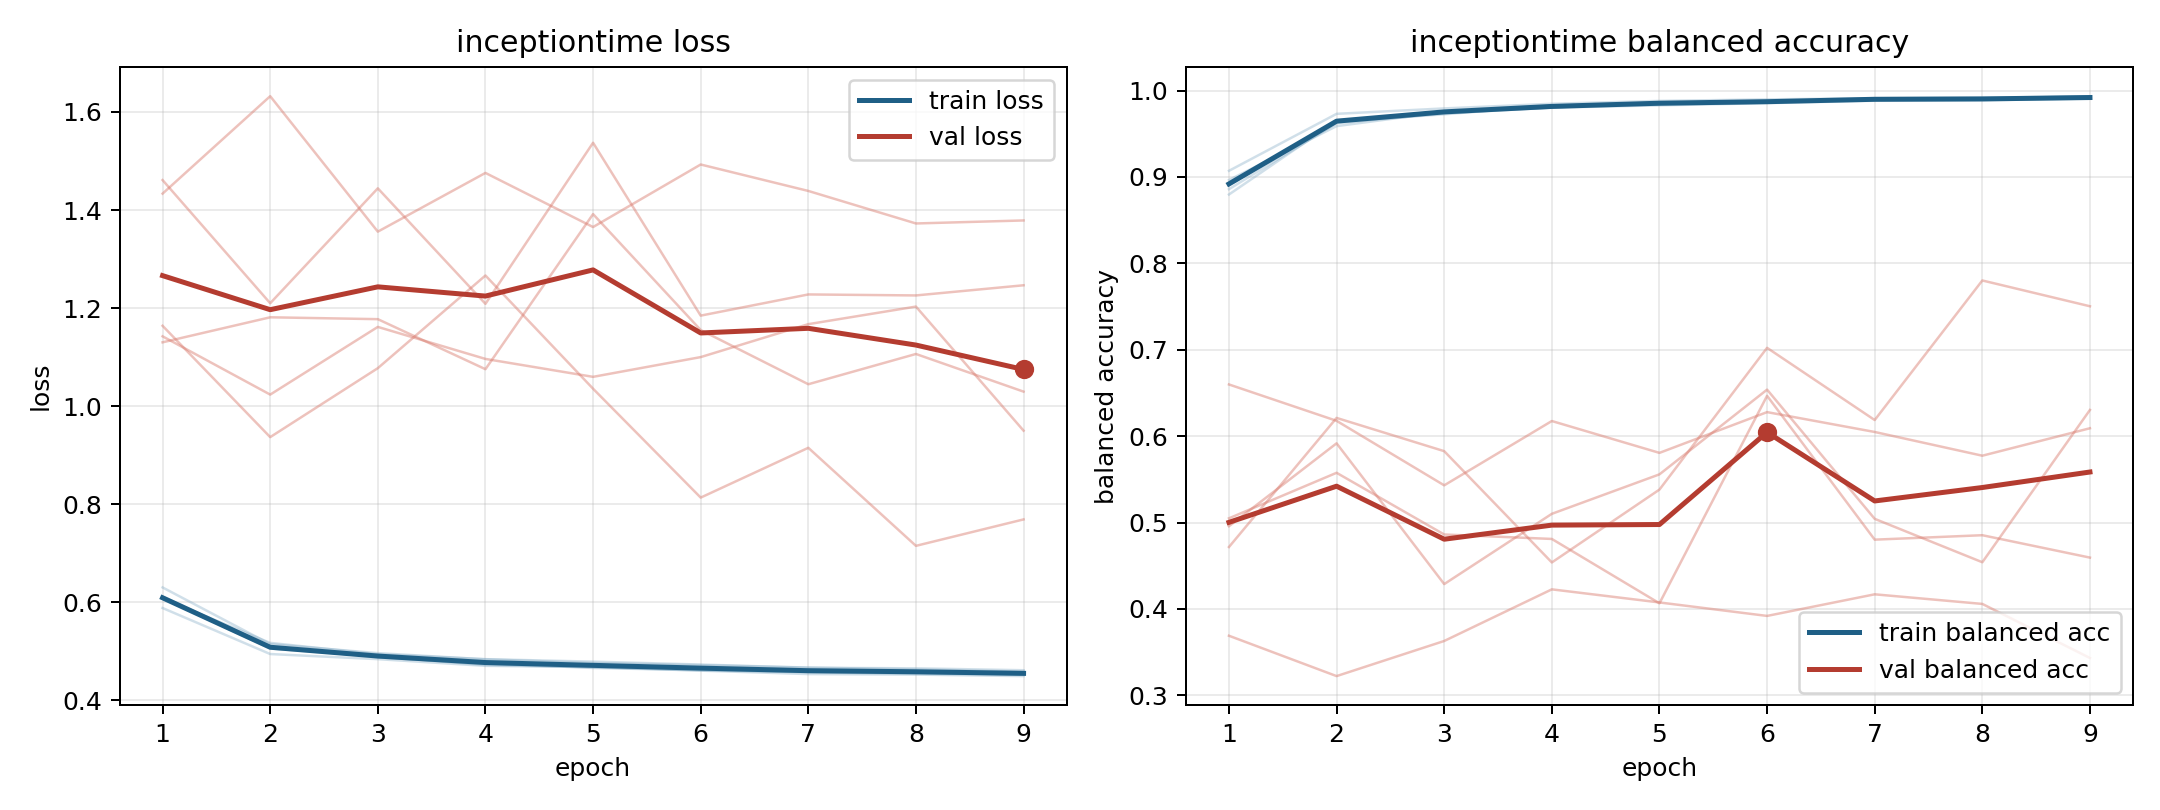

The data file committed next to this chart (first rows):
model, fold, epoch, train_loss, train_balanced_accuracy, val_loss, val_balanced_accuracy
inceptiontime, 1, 1, 0.5881, 0.9071, 1.433, 0.369
inceptiontime, 1, 2, 0.4942, 0.973, 1.632, 0.3223
inceptiontime, 1, 3, 0.4838, 0.9793, 1.356, 0.363
inceptiontime, 1, 4, 0.4701, 0.9846, 1.476, 0.4227
inceptiontime, 1, 5, 0.4676, 0.988, 1.365, 0.4076
inceptiontime, 1, 6, 0.4616, 0.9898, 1.493, 0.392
inceptiontime, 1, 7, 0.4579, 0.991, 1.439, 0.417
inceptiontime, 1, 8, 0.4563, 0.9919, 1.373, 0.4059
inceptiontime, 1, 9, 0.453, 0.9927, 1.379, 0.3433
inceptiontime, 2, 1, 0.6113, 0.8858, 1.461, 0.6598
inceptiontime, 2, 2, 0.5091, 0.9622, 1.21, 0.6178
inceptiontime, 2, 3, 0.4874, 0.9735, 1.444, 0.5431
inceptiontime, 2, 4, 0.4752, 0.9802, 1.209, 0.6175
inceptiontime, 2, 5, 0.4658, 0.9862, 1.537, 0.5807
inceptiontime, 2, 6, 0.4611, 0.9871, 1.185, 0.6278
inceptiontime, 2, 7, 0.4569, 0.9892, 1.228, 0.6049
inceptiontime, 2, 8, 0.4538, 0.9898, 1.226, 0.5774
inceptiontime, 2, 9, 0.4523, 0.9915, 1.246, 0.6092
inceptiontime, 3, 1, 0.6077, 0.8964, 1.142, 0.4958
inceptiontime, 3, 2, 0.517, 0.9588, 1.023, 0.5917
inceptiontime, 3, 3, 0.4938, 0.9753, 1.162, 0.4288
inceptiontime, 3, 4, 0.4837, 0.9802, 1.096, 0.5101
inceptiontime, 3, 5, 0.4787, 0.9828, 1.06, 0.5558
inceptiontime, 3, 6, 0.4728, 0.9854, 1.1, 0.6539
inceptiontime, 3, 7, 0.4662, 0.9882, 1.167, 0.5043
inceptiontime, 3, 8, 0.465, 0.9888, 1.203, 0.4541
inceptiontime, 3, 9, 0.4612, 0.9907, 0.9499, 0.6304
inceptiontime, 4, 1, 0.6301, 0.8797, 1.164, 0.4717
inceptiontime, 4, 2, 0.5144, 0.9648, 0.9367, 0.6211
inceptiontime, 4, 3, 0.496, 0.9758, 1.077, 0.5826
inceptiontime, 4, 4, 0.4834, 0.9805, 1.266, 0.4539
inceptiontime, 4, 5, 0.476, 0.9859, 1.035, 0.5382
inceptiontime, 4, 6, 0.4715, 0.9871, 0.8133, 0.7022
inceptiontime, 4, 7, 0.4667, 0.9899, 0.9149, 0.6187
inceptiontime, 4, 8, 0.4628, 0.9906, 0.7149, 0.7802
inceptiontime, 4, 9, 0.4583, 0.9934, 0.7688, 0.7503
inceptiontime, 5, 1, 0.6078, 0.8905, 1.13, 0.5049
inceptiontime, 5, 2, 0.5055, 0.9639, 1.181, 0.5576
inceptiontime, 5, 3, 0.4894, 0.9725, 1.177, 0.4862
inceptiontime, 5, 4, 0.4718, 0.9825, 1.075, 0.4811
inceptiontime, 5, 5, 0.4675, 0.9836, 1.392, 0.4066
inceptiontime, 5, 6, 0.4603, 0.9861, 1.155, 0.6467
inceptiontime, 5, 7, 0.4533, 0.991, 1.045, 0.4802
inceptiontime, 5, 8, 0.4523, 0.9902, 1.106, 0.4854
inceptiontime, 5, 9, 0.4492, 0.9911, 1.03, 0.4595
